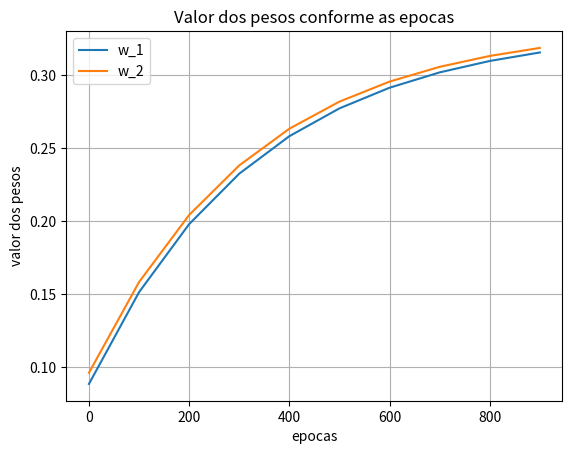

The script that saved this image:
import random
import matplotlib.pyplot as plt


def treinamento(conjunto: list[tuple[int, int, int]]):
    delta = 1e-3
    w_1 = random.random()
    w_2 = random.random()

    w_1_samples = []
    w_2_samples = []
    epoca = 0

    while epoca < 1000:
        d_w_1, d_w_2 = 0, 0
        random.shuffle(conjunto)
        for linha in conjunto:
            x_1, x_2, T = linha

            # Propagação
            R = x_1 * w_1 + x_2 * w_2

            # Retro propagação

            d_w_1 = -(T - R) * x_1
            d_w_2 = -(T - R) * x_2
            # Aprendizado
            w_1 -= delta * d_w_1
            w_2 -= delta * d_w_2

        epoca += 1
        # print(epoca)
        if epoca % 100 == 0:
            # print(w_1, w_2)
            w_1_samples.append(w_1)
            w_2_samples.append(w_2)
    return w_1_samples, w_2_samples


if __name__ == "__main__":
    conjunto = [(0, 0, 0), (0, 1, 1), (1, 0, 1), (1, 1, 0)]
    pesos = treinamento(conjunto)

    for x1, x2, _ in conjunto:
        resultado = x1 * pesos[-1][0] + x2 * pesos[-1][1]
        print(f"{x1}\t{x2}\t{x1 ^ x2}\t{resultado}")

    epocas = list(range(0, 1000, 100))
    _, ax = plt.subplots()
    ax.plot(epocas, pesos[0], label="w_1")
    ax.plot(epocas, pesos[1], label="w_2")
    ax.set(
        xlabel="epocas",
        ylabel="valor dos pesos",
        title="Valor dos pesos conforme as epocas",
    )
    ax.grid()
    plt.legend()
    plt.show()
